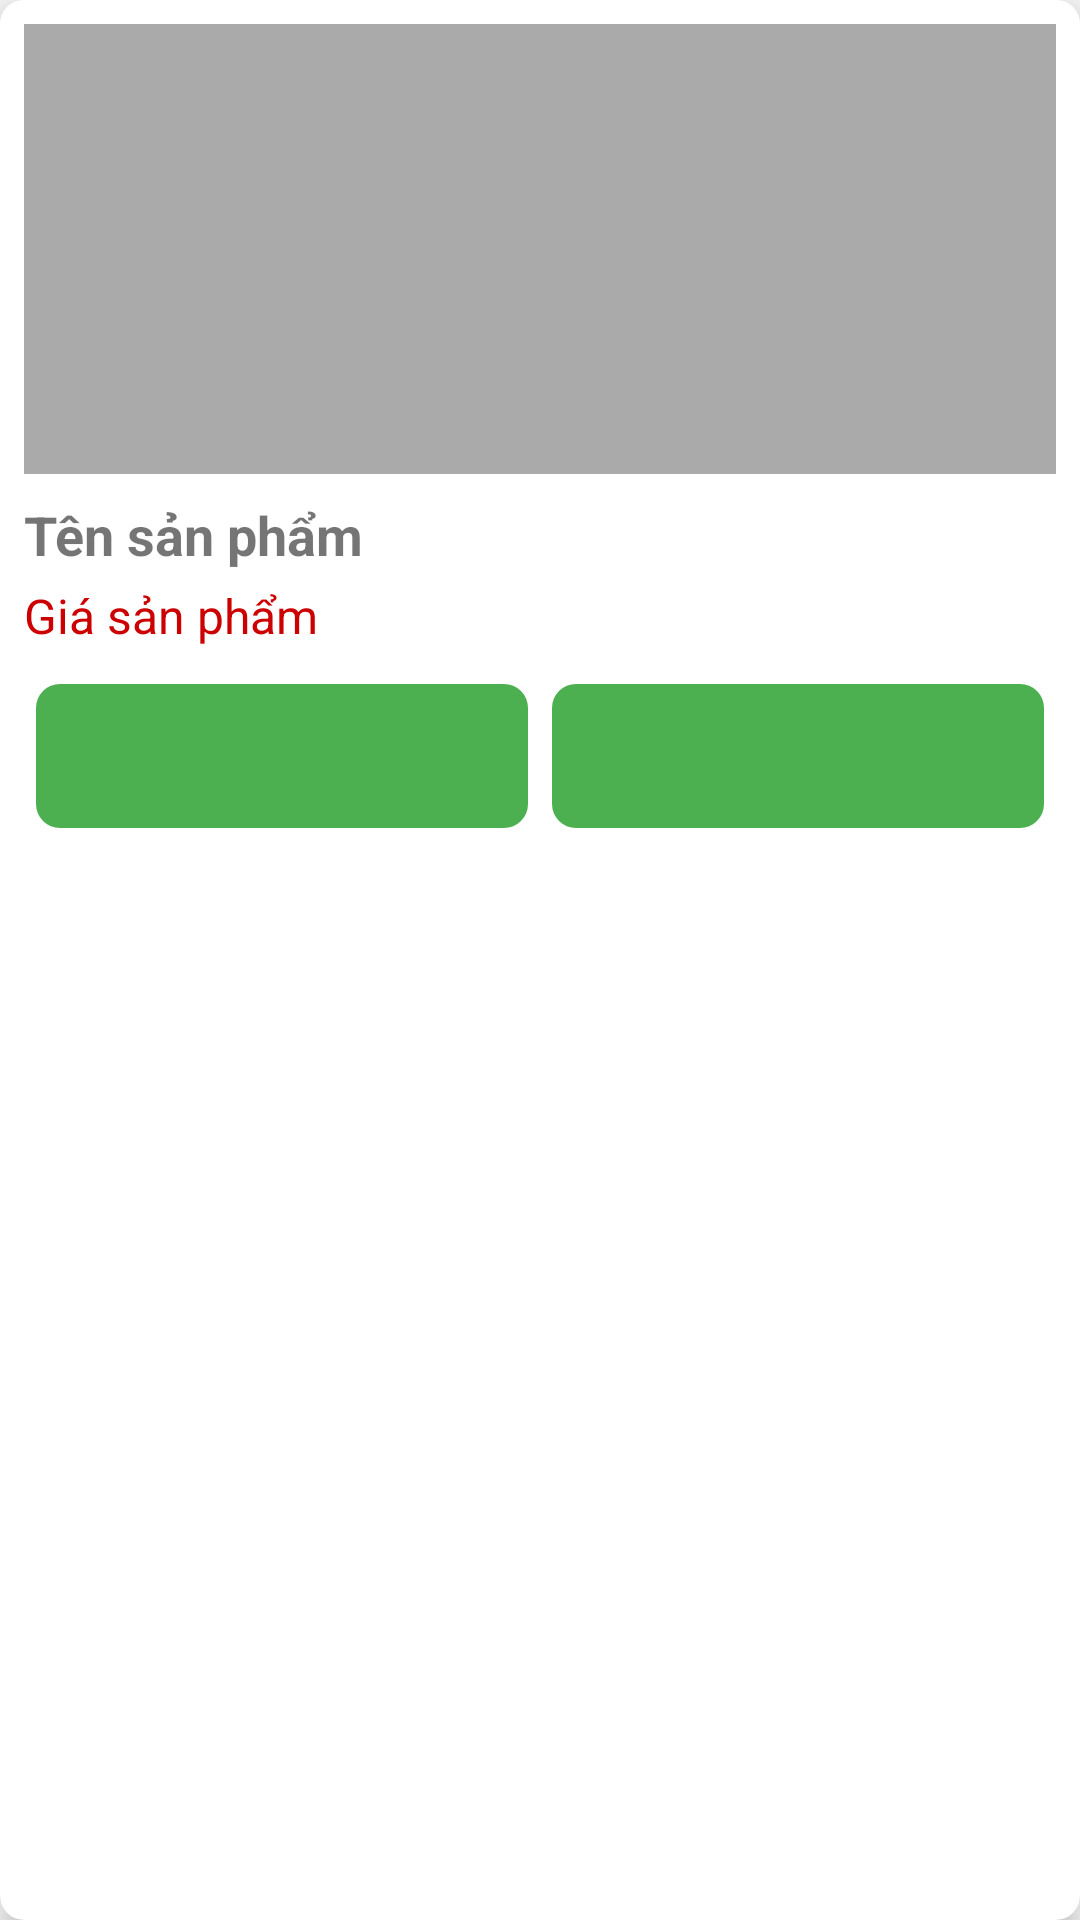

Android layout source for this screen:
<!-- AndroidManifest.xml: application theme AppTheme -->
<!-- res/layout/user_item_product.xml -->
<androidx.cardview.widget.CardView
    xmlns:android="http://schemas.android.com/apk/res/android"
    xmlns:app="http://schemas.android.com/apk/res-auto"
    android:layout_width="match_parent"
    android:layout_height="wrap_content"
    app:cardCornerRadius="8dp"
    app:cardElevation="6dp"
    android:layout_margin="8dp">

    <LinearLayout
        android:layout_width="match_parent"
        android:layout_height="wrap_content"
        android:orientation="vertical"
        android:padding="8dp"
        android:background="@android:color/white">

        
        <ImageView
            android:id="@+id/productImage"
            android:layout_width="match_parent"
            android:layout_height="150dp"
            android:scaleType="centerCrop"
            android:background="@android:color/darker_gray"/>

        
        <TextView
            android:id="@+id/productStock"
            android:layout_width="wrap_content"
            android:layout_height="wrap_content"
            android:text="HẾT HÀNG"
            android:textColor="@android:color/holo_red_dark"
            android:textSize="14sp"
            android:textStyle="bold"
            android:background="@android:color/white"
            android:padding="4dp"
            android:layout_gravity="center"
            android:visibility="gone"/>

        
        <TextView
            android:id="@+id/productName"
            android:layout_width="match_parent"
            android:layout_height="wrap_content"
            android:text="Tên sản phẩm"
            android:textSize="18sp"
            android:textStyle="bold"
            android:paddingTop="8dp"/>

        <TextView
            android:id="@+id/productPrice"
            android:layout_width="match_parent"
            android:layout_height="wrap_content"
            android:text="Giá sản phẩm"
            android:textSize="16sp"
            android:textColor="@android:color/holo_red_dark"
            android:paddingTop="4dp"/>

        
        <LinearLayout
            android:id="@+id/actionLayout"
            android:layout_width="match_parent"
            android:layout_height="wrap_content"
            android:orientation="horizontal"
            android:gravity="center"
            android:layout_marginTop="8dp"
            android:padding="4dp">

            <LinearLayout
                android:layout_width="0dp"
                android:layout_height="48dp"
                android:layout_weight="1"
                android:gravity="center"
                android:background="@drawable/rounded_button"
                android:layout_marginEnd="4dp"
                android:padding="8dp">

                <ImageButton
                    android:id="@+id/btnAddToCart"
                    android:layout_width="24dp"
                    android:layout_height="24dp"
                    android:src="@drawable/cart"
                    android:background="@null"/>
            </LinearLayout>

            <LinearLayout
                android:layout_width="0dp"
                android:layout_height="48dp"
                android:layout_weight="1"
                android:gravity="center"
                android:background="@drawable/rounded_button"
                android:layout_marginStart="4dp"
                android:padding="8dp">

                <ImageButton
                    android:id="@+id/btnAddToWishlist"
                    android:layout_width="24dp"
                    android:layout_height="24dp"
                    android:src="@drawable/favorite_like"
                    android:background="@null"/>
            </LinearLayout>

        </LinearLayout>



        
        <Button
            android:id="@+id/btnRemoveFavorite"
            android:layout_width="match_parent"
            android:layout_height="wrap_content"
            android:text="Xóa khỏi yêu thích"
            android:backgroundTint="@android:color/holo_red_dark"
            android:textColor="@android:color/white"
            android:paddingTop="8dp"
            android:visibility="gone"/>

    </LinearLayout>
</androidx.cardview.widget.CardView>
<!-- resources referenced by this layout -->
<resources>
  <!-- drawable rounded_button (drawable) -->
  <?xml version="1.0" encoding="utf-8"?>
  <shape xmlns:android="http://schemas.android.com/apk/res/android" android:shape="rectangle">
      <corners android:radius="8dp"/>
      <solid android:color="#4CAF50"/>
      <padding android:left="16dp" android:right="16dp" android:top="8dp" android:bottom="8dp"/>
  </shape>
  <style name="AppTheme" parent="Theme.AppCompat.Light.NoActionBar">
          
          <item name="colorPrimary">@color/colorPrimary</item>
          <item name="colorPrimaryDark">@color/colorPrimaryDark</item>
          <item name="colorAccent">@color/colorAccent</item>
          <item name="android:editTextColor">@android:color/black</item>
      </style>
  <color name="colorPrimary">#00CF73</color>
  <color name="colorPrimaryDark">#3700B3</color>
  <color name="colorAccent">#03DAC5</color>
</resources>
